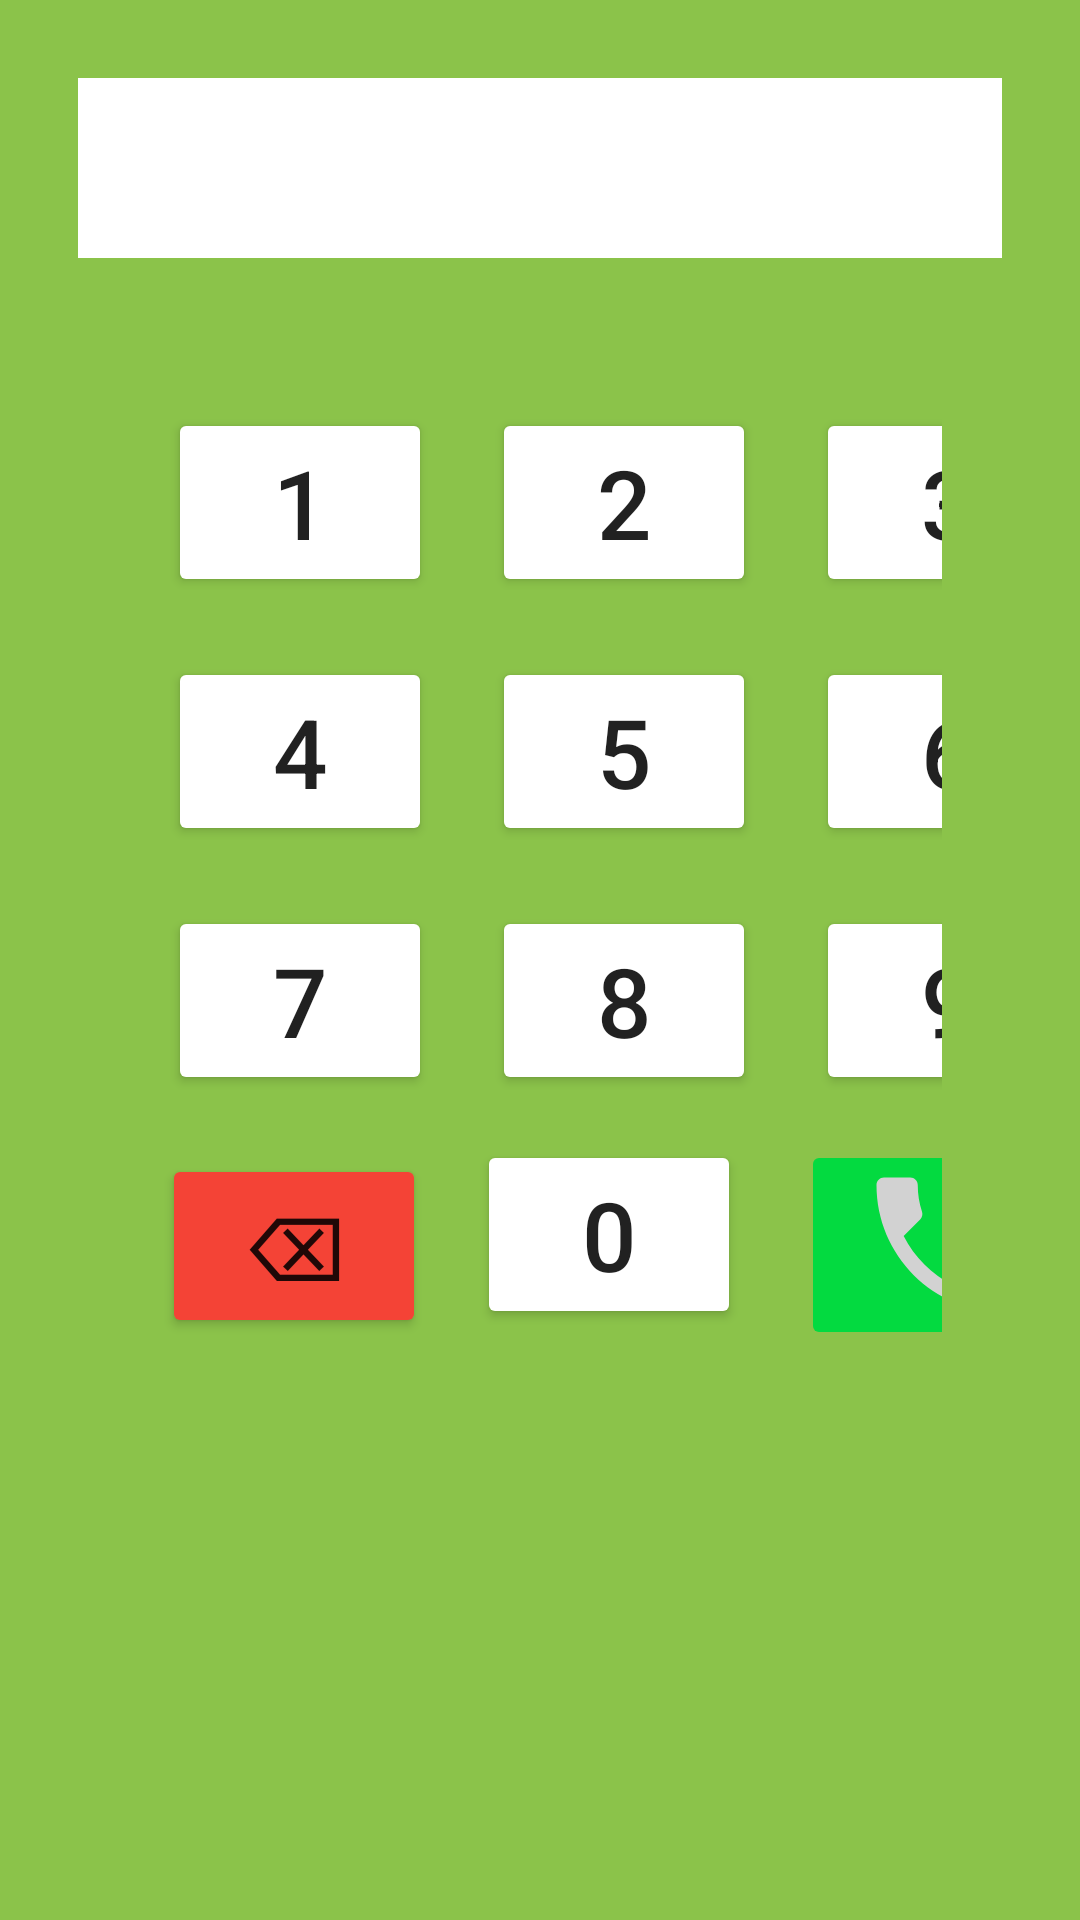

Reconstruct the res/layout file that produces this screen, plus the resources it refers to.
<!-- AndroidManifest.xml: application theme Theme.HumanComputerInteraction -->
<!-- res/layout/activity_manual_phone_call.xml -->
<?xml version="1.0" encoding="utf-8"?>
<LinearLayout xmlns:android="http://schemas.android.com/apk/res/android"
    android:layout_width="match_parent"
    android:layout_height="match_parent"
    android:orientation="vertical"
    android:padding="16dp"
    android:background="#8BC34A">

    <TextView
        android:id="@+id/textViewNumber"
        android:layout_width="match_parent"
        android:layout_height="60dp"
        android:layout_margin="10dp"
        android:textSize="35sp"
        android:textColor="@color/black"
        android:background="@color/white"
        android:text=""/>

    <GridLayout
        android:layout_width="match_parent"
        android:layout_height="wrap_content"
        android:layout_margin="10dp"
        android:padding="20dp"
        android:columnCount="3">

        <Button
            android:id="@+id/button1"
            android:layout_width="wrap_content"
            android:layout_height="wrap_content"
            android:text="1"
            android:gravity="center"
            android:textSize="@dimen/phone_button_size"
            android:backgroundTint="#FFFFFF"
            android:layout_margin="10dp"
            android:onClick="appendToNumber"/>

        <Button
            android:id="@+id/button2"
            android:layout_width="wrap_content"
            android:layout_height="wrap_content"
            android:text="2"
            android:textSize="@dimen/phone_button_size"
            android:backgroundTint="#FFFFFF"
            android:layout_margin="10dp"
            android:onClick="appendToNumber"/>

        <Button
            android:id="@+id/button3"
            android:layout_width="wrap_content"
            android:layout_height="wrap_content"
            android:text="3"
            android:textSize="@dimen/phone_button_size"
            android:backgroundTint="#FFFFFF"
            android:layout_margin="10dp"
            android:onClick="appendToNumber"/>

        <Button
            android:id="@+id/button4"
            android:layout_width="wrap_content"
            android:layout_height="wrap_content"
            android:text="4"
            android:textSize="@dimen/phone_button_size"
            android:backgroundTint="#FFFFFF"
            android:layout_margin="10dp"
            android:onClick="appendToNumber"/>

        <Button
            android:id="@+id/button5"
            android:layout_width="wrap_content"
            android:layout_height="wrap_content"
            android:text="5"
            android:textSize="@dimen/phone_button_size"
            android:backgroundTint="#FFFFFF"
            android:layout_margin="10dp"
            android:onClick="appendToNumber"/>

        <Button
            android:id="@+id/button6"
            android:layout_width="wrap_content"
            android:layout_height="wrap_content"
            android:text="6"
            android:textSize="@dimen/phone_button_size"
            android:backgroundTint="#FFFFFF"
            android:layout_margin="10dp"
            android:onClick="appendToNumber"/>

        <Button
            android:id="@+id/button7"
            android:layout_width="wrap_content"
            android:layout_height="wrap_content"
            android:text="7"
            android:textSize="@dimen/phone_button_size"
            android:backgroundTint="#FFFFFF"
            android:layout_margin="10dp"
            android:onClick="appendToNumber"/>

        <Button
            android:id="@+id/button8"
            android:layout_width="wrap_content"
            android:layout_height="wrap_content"
            android:text="8"
            android:textSize="@dimen/phone_button_size"
            android:backgroundTint="#FFFFFF"
            android:layout_margin="10dp"
            android:onClick="appendToNumber"/>

        <Button
            android:id="@+id/button9"
            android:layout_width="wrap_content"
            android:layout_height="wrap_content"
            android:text="9"
            android:textSize="@dimen/phone_button_size"
            android:backgroundTint="#FFFFFF"
            android:layout_margin="10dp"
            android:onClick="appendToNumber"/>

        <Button
            android:id="@+id/buttonBackspace"
            android:layout_width="wrap_content"
            android:layout_height="wrap_content"
            android:text="⌫"
            android:textSize="30sp"
            android:backgroundTint="#F44336"
            android:layout_marginTop="8dp"
            android:layout_marginEnd="8dp"
            android:layout_marginStart="8dp"
            android:onClick="backspace"/>

        <Button
            android:id="@+id/button0"
            android:layout_width="wrap_content"
            android:layout_height="wrap_content"
            android:text="0"
            android:textSize="@dimen/phone_button_size"
            android:backgroundTint="#FFFFFF"
            android:layout_margin="5dp"
            android:onClick="appendToNumber"/>

        <ImageButton
            android:id="@+id/buttonCall"
            android:layout_width="95dp"
            android:layout_height="70dp"
            android:layout_margin="5dp"
            android:backgroundTint="#03DA40"
            android:onClick="makePhoneCall"
            android:paddingHorizontal="0dp"
            android:src="@drawable/call"
            android:textSize="30sp" />

    </GridLayout>

</LinearLayout>
<!-- resources referenced by this layout -->
<resources>
  <dimen name="phone_button_size">32sp</dimen>
  <!-- drawable call (drawable) -->
  <vector android:height="60dp" android:tint="#D2D2D2"
      android:viewportHeight="24" android:viewportWidth="24"
      android:width="60dp" xmlns:android="http://schemas.android.com/apk/res/android">
      <path android:fillColor="@android:color/white" android:pathData="M6.62,10.79c1.44,2.83 3.76,5.14 6.59,6.59l2.2,-2.2c0.27,-0.27 0.67,-0.36 1.02,-0.24 1.12,0.37 2.33,0.57 3.57,0.57 0.55,0 1,0.45 1,1V20c0,0.55 -0.45,1 -1,1 -9.39,0 -17,-7.61 -17,-17 0,-0.55 0.45,-1 1,-1h3.5c0.55,0 1,0.45 1,1 0,1.25 0.2,2.45 0.57,3.57 0.11,0.35 0.03,0.74 -0.25,1.02l-2.2,2.2z"/>
  </vector>
  <style name="Theme.HumanComputerInteraction" parent="Theme.MaterialComponents.DayNight.DarkActionBar">
          
          <item name="colorPrimary">#4D4E4E</item>
          <item name="colorPrimaryVariant">@color/black</item>
          <item name="colorOnPrimary">@color/black</item>
          
          <item name="colorSecondary">@color/teal_200</item>
          <item name="colorSecondaryVariant">@color/teal_700</item>
          <item name="colorOnSecondary">@color/black</item>
          
          <item name="android:statusBarColor">?attr/colorPrimaryVariant</item>
          
      </style>
  <!-- not gathered from this repository: default colours our renderer supplied (Android Studio template values) -->
  <color name="teal_200">#FF03DAC5</color>
  <color name="teal_700">#FF018786</color>
  <color name="black">#FF000000</color>
  <color name="white">#FFFFFFFF</color>
</resources>
